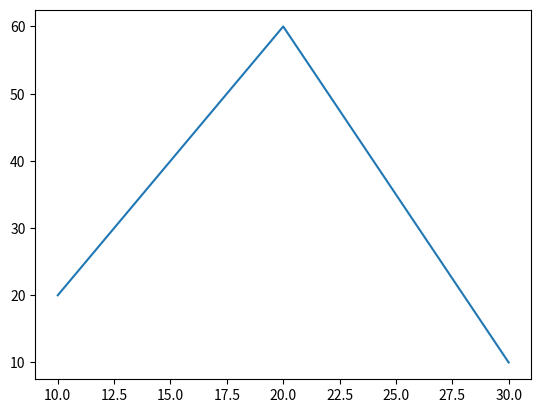

Reproduce this figure in Python.
#second method to plot 

import matplotlib.pyplot as mt
import seaborn as s
# print(s.__version__)
import pandas as pd
x1=[10,20,30]
y1=[20,60,10]

s.lineplot(x=x1,y=y1)
mt.show()
